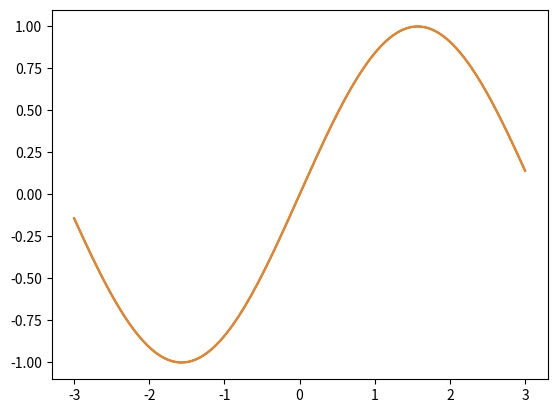

Generate this figure with matplotlib:
import math
import numpy as np
from sympy import symbols, Poly, factorial

import matplotlib.pyplot as plt

def newton(x:list,y:list[float]):
    '''
    newton(x:list,y:list[float]) -> Poly

    Computes newton polynomial of function that is defined as lists of arguments and values.

    Necessary keyword arguments:
    x : list - arguments
    y : list[float] - values
    -----
    Return - an Poly object (defined in sympy module) 
    '''

    # Check before running
    assert len(x) == len(y), f"Imcopatible length: {len(x)} != {len(y)}"
    assert len(x) != 0, "Lists mustn't be empty."
    for item in x:
        assert isinstance(item, float), "Arguments must be float."

    # Newton polynomial is a sum of values a_i * w
    # where w is a product of (x - x[i-1]) 
    # and a_k is coefficient

    # binomial coefficients for a_i computing 
    def c_coeff(i):
        c = []
        for k in range(0, i+1):
            c.append(math.comb(i,k))
        return c
    

    X = symbols('x')
    temp = y[0]
    # step of computing
    h = x[1] - x[0]
    w = 1
    for i in range(1,len(y)):
        a = 0
        c = c_coeff(i)
        for k in range(0, i+1):
            a += c[k] * (-1)**k * y[i-k]
            if k == i:
                a /= factorial(k) * h**k
        w *= X - x[i-1]
        temp += a*w

    # Return polynomial with x variable
    return Poly(temp,X)

if __name__ == "__main__":
    f = lambda x: np.sin(x)
    x = np.linspace(-2, 2, 10)
    y = f(x)

    poly = newton(x.tolist(), y)

    x = np.linspace(-3, 3, 1000)
    y = f(x)

    y_eval = [poly(i) for i in x]
    plt.plot(x, y_eval)
    plt.plot(x, y)
    plt.show()
